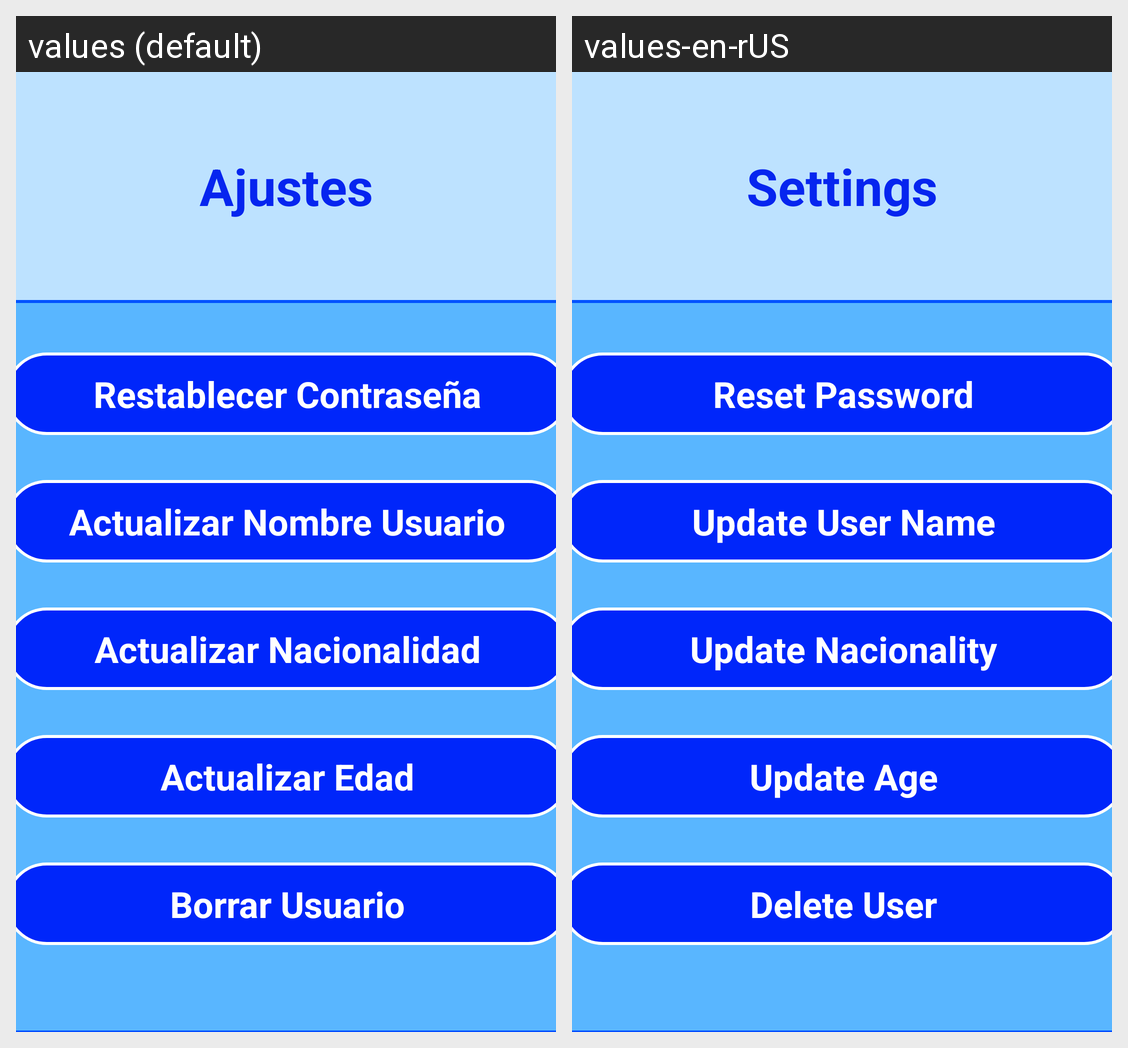

Here is an Android app screen in its default locale and in the app's own translations. Write out the translated-string differences for the strings that appear on this screen.
Android screen res/layout/ajustes.xml rendered under 2 locales, left to right: values (default), values-en-rUS. Device: Nexus 5 (rendered at 1080×1920; each locale shown at half size, 540×960, under a caption strip naming it); theme Theme.Proyecto2_LogueoFireBase.
Strings drawn on this screen, with the default value and each locale's value (text and hints the layout hard-codes, and strings that could not be matched under every locale, appear in the picture but are not listed):

restablecer
  values: Restablecer Contraseña
  values-en-rUS: Reset Password

actualizarnom
  values: Actualizar Nombre Usuario
  values-en-rUS: Update User Name

actualizarnac
  values: Actualizar Nacionalidad
  values-en-rUS: Update Nacionality

actualizaredad
  values: Actualizar Edad
  values-en-rUS: Update Age

borrarusu
  values: Borrar Usuario
  values-en-rUS: Delete User

ajustes
  values: Ajustes
  values-en-rUS: Settings
